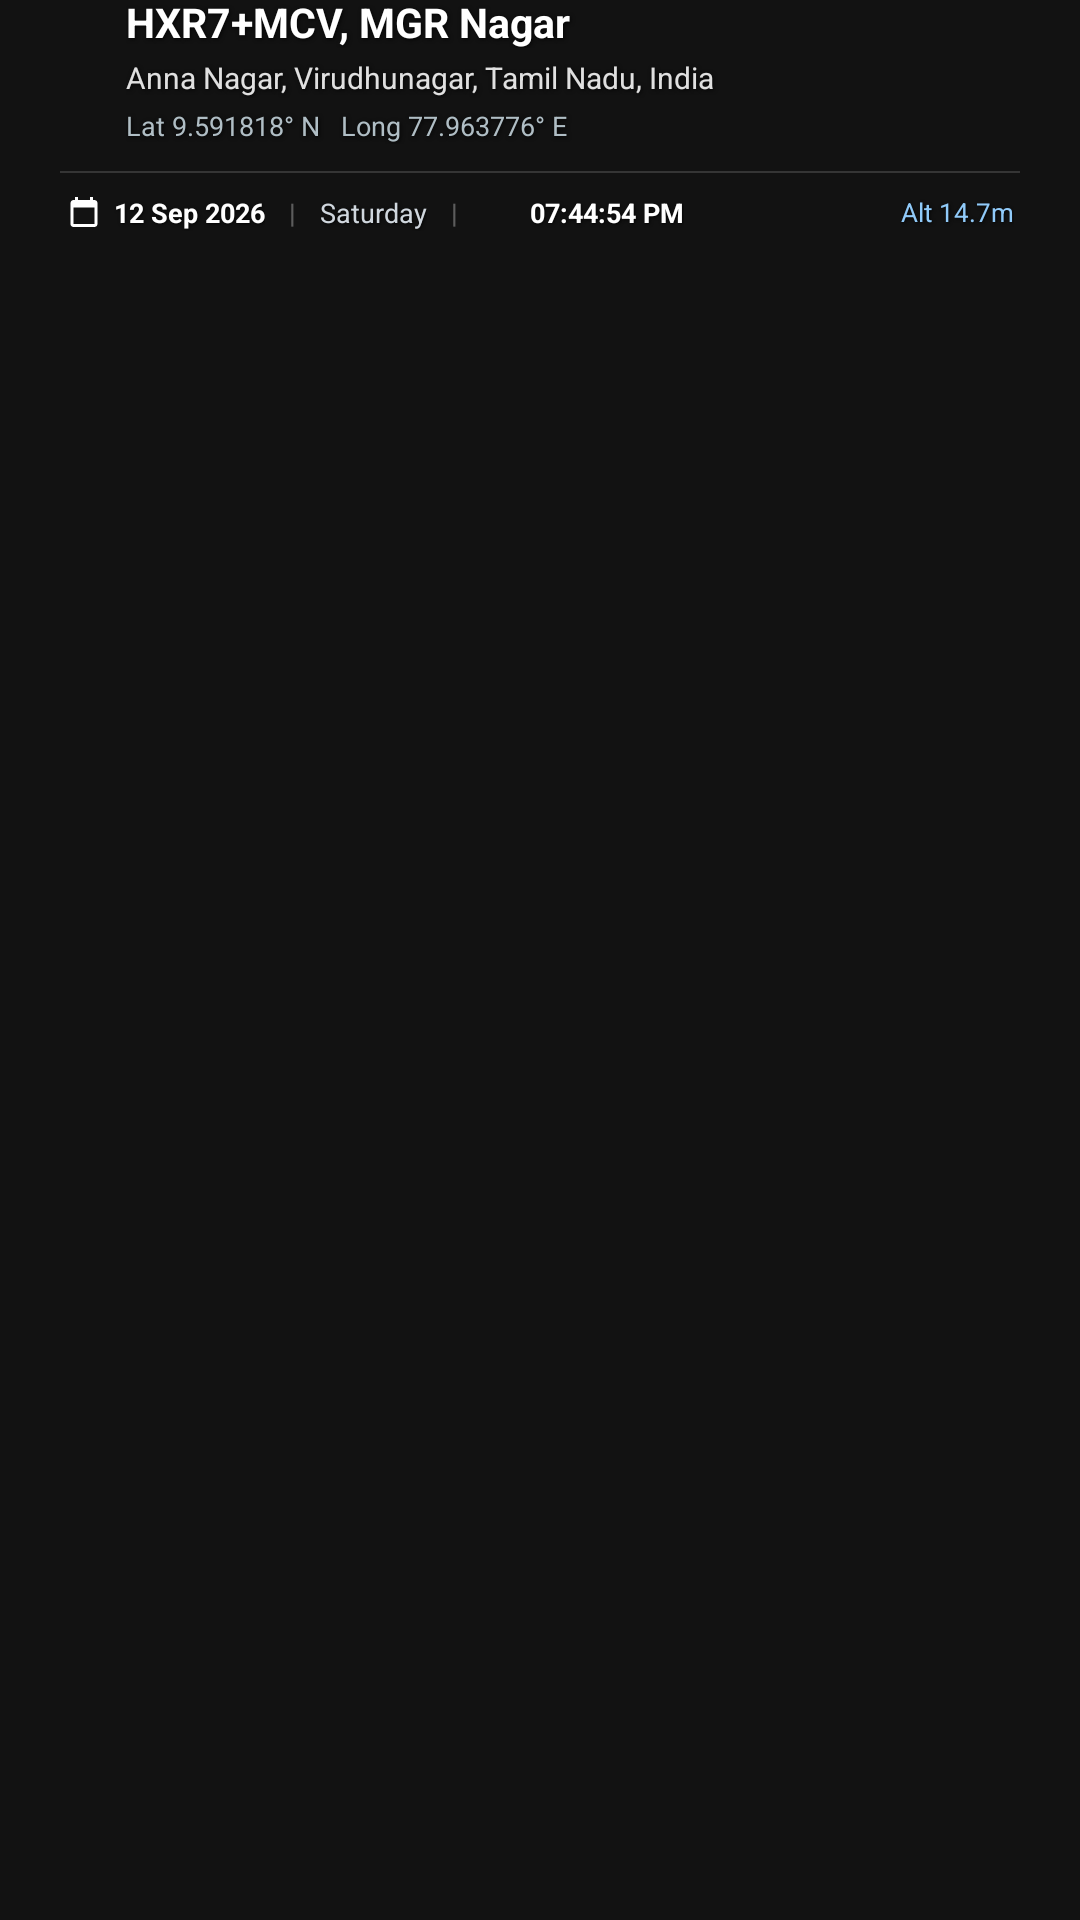

This screen was rendered from an Android layout file. Write that file and the resources it references.
<!-- AndroidManifest.xml: application theme Theme.GPSMapCameraApp -->
<!-- res/layout/stamp_template_2_minimal.xml -->
<?xml version="1.0" encoding="utf-8"?>
<LinearLayout xmlns:android="http://schemas.android.com/apk/res/android"
    xmlns:app="http://schemas.android.com/apk/res-auto"
    android:id="@+id/minimal_root"
    android:layout_width="match_parent"
    android:layout_height="wrap_content"
    android:orientation="vertical"
    android:paddingStart="20dp"
    android:paddingEnd="20dp"
    android:paddingBottom="16dp">

    
    <LinearLayout
        android:layout_width="match_parent"
        android:layout_height="wrap_content"
        android:gravity="center_vertical"
        android:orientation="horizontal">

        <ImageView
            android:layout_width="16dp"
            android:layout_height="16dp"
            android:layout_marginEnd="6dp"
            android:src="@drawable/ic_stamp_pin"
            app:tint="#FFD54F" />

        <TextView
            android:id="@+id/minimal_short_address_tv"
            android:layout_width="match_parent"
            android:layout_height="wrap_content"
            android:ellipsize="end"
            android:includeFontPadding="false"
            android:maxLines="1"
            android:shadowColor="#CC000000"
            android:shadowDx="1"
            android:shadowDy="1"
            android:shadowRadius="3"
            android:text="HXR7+MCV, MGR Nagar"
            android:textColor="@color/white"
            android:textSize="13.5sp"
            android:textStyle="bold" />
    </LinearLayout>

    
    <TextView
        android:id="@+id/minimal_full_address_tv"
        android:layout_width="match_parent"
        android:layout_height="wrap_content"
        android:layout_marginStart="22dp"
        android:layout_marginTop="3dp"
        android:ellipsize="end"
        android:maxLines="2"
        android:shadowColor="#CC000000"
        android:shadowDx="1"
        android:shadowDy="1"
        android:shadowRadius="3"
        android:text="Anna Nagar, Virudhunagar, Tamil Nadu, India"
        android:textColor="#E0E0E0"
        android:textSize="10sp" />

    
    <TextView
        android:id="@+id/minimal_lat_long_tv"
        android:layout_width="match_parent"
        android:layout_height="wrap_content"
        android:layout_marginStart="22dp"
        android:layout_marginTop="3dp"
        android:ellipsize="end"
        android:maxLines="1"
        android:shadowColor="#CC000000"
        android:shadowDx="1"
        android:shadowDy="1"
        android:shadowRadius="3"
        android:text="Lat 9.591818° N   Long 77.963776° E"
        android:textColor="#B0BEC5"
        android:textSize="9sp" />

    
    <View
        android:layout_width="match_parent"
        android:layout_height="0.75dp"
        android:layout_marginTop="9dp"
        android:layout_marginBottom="7dp"
        android:background="#26FFFFFF" />

    
    <LinearLayout
        android:layout_width="match_parent"
        android:layout_height="wrap_content"
        android:gravity="center_vertical"
        android:orientation="horizontal"
        android:paddingStart="2dp"
        android:paddingEnd="2dp">

        <ImageView
            android:layout_width="12dp"
            android:layout_height="12dp"
            android:layout_marginEnd="4dp"
            android:src="@drawable/ic_stamp_calendar"
            app:tint="@color/white" />

        <TextView
            android:id="@+id/minimal_date_tv"
            android:layout_width="wrap_content"
            android:layout_height="wrap_content"
            android:shadowColor="#CC000000"
            android:shadowDx="1"
            android:shadowDy="1"
            android:shadowRadius="2"
            android:text="12 Sep 2026"
            android:textColor="@color/white"
            android:textSize="9sp"
            android:textStyle="bold" />

        <TextView
            android:layout_width="wrap_content"
            android:layout_height="wrap_content"
            android:layout_marginStart="8dp"
            android:layout_marginEnd="8dp"
            android:text="|"
            android:textColor="#50FFFFFF"
            android:textSize="9sp" />

        <TextView
            android:id="@+id/minimal_day_tv"
            android:layout_width="wrap_content"
            android:layout_height="wrap_content"
            android:shadowColor="#CC000000"
            android:shadowDx="1"
            android:shadowDy="1"
            android:shadowRadius="2"
            android:text="Saturday"
            android:textColor="#D0D7DE"
            android:textSize="9sp" />

        <TextView
            android:layout_width="wrap_content"
            android:layout_height="wrap_content"
            android:layout_marginStart="8dp"
            android:layout_marginEnd="8dp"
            android:text="|"
            android:textColor="#50FFFFFF"
            android:textSize="9sp" />

        <ImageView
            android:layout_width="12dp"
            android:layout_height="12dp"
            android:layout_marginEnd="4dp"
            android:src="@drawable/ic_stamp_clock"
            app:tint="@color/white" />

        <TextView
            android:id="@+id/minimal_time_tv"
            android:layout_width="wrap_content"
            android:layout_height="wrap_content"
            android:shadowColor="#CC000000"
            android:shadowDx="1"
            android:shadowDy="1"
            android:shadowRadius="2"
            android:text="07:44:54 PM"
            android:textColor="@color/white"
            android:textSize="9sp"
            android:textStyle="bold" />

        <View
            android:layout_width="0dp"
            android:layout_height="1dp"
            android:layout_weight="1" />

        <TextView
            android:id="@+id/minimal_altitude_tv"
            android:layout_width="wrap_content"
            android:layout_height="wrap_content"
            android:shadowColor="#CC000000"
            android:shadowDx="1"
            android:shadowDy="1"
            android:shadowRadius="2"
            android:text="Alt 14.7m"
            android:textColor="#90CAF9"
            android:textSize="8.5sp" />
    </LinearLayout>

</LinearLayout>
<!-- resources referenced by this layout -->
<resources>
  <!-- drawable ic_stamp_calendar (drawable) -->
  <vector xmlns:android="http://schemas.android.com/apk/res/android"
      android:width="24dp"
      android:height="24dp"
      android:viewportWidth="24"
      android:viewportHeight="24">
    <path
        android:fillColor="#FFFFFFFF"
        android:pathData="M19,4h-1V2h-2v2H8V2H6v2H5C3.89,4 3.01,4.9 3.01,6L3,20c0,1.1 0.89,2 2,2h14c1.1,0 2,-0.9 2,-2V6C21,4.9 20.1,4 19,4zM19,20H5V9h14V20z"/>
  </vector>
  <style name="Theme.GPSMapCameraApp" parent="Base.Theme.GPSMapCameraApp" />
  <style name="Base.Theme.GPSMapCameraApp" parent="Theme.Material3.Dark.NoActionBar">
          <item name="android:windowBackground">#121212</item>
          <item name="android:textColor">#FFFFFF</item>
          <item name="android:textColorPrimary">#FFFFFF</item>
          <item name="android:textColorSecondary">#BEBEBE</item>
          <item name="colorSurface">#1E1E1E</item>
          <item name="colorOnSurface">#FFFFFF</item>
          <item name="android:colorBackground">#121212</item>
          <item name="colorPrimary">#2196F3</item>
          <item name="colorOnPrimary">#FFFFFF</item>
          <item name="android:windowDrawsSystemBarBackgrounds">true</item>
          <item name="android:statusBarColor">@android:color/transparent</item>
          <item name="android:windowLightStatusBar" tools:targetApi="m">false</item>
          <item name="android:navigationBarColor">#121212</item>
      </style>
  <!-- not gathered from this repository: default colours our renderer supplied (Android Studio template values) -->
  <color name="white">#FFFFFFFF</color>
</resources>
